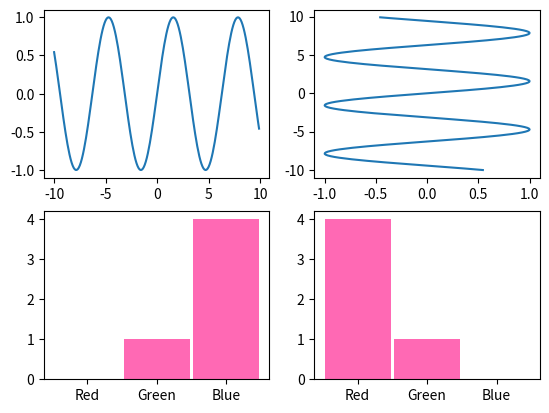

Reproduce this figure in Python.
from matplotlib import pyplot as plt
import math

# Data
sin_x_values: list[float] = [x / 10 for x in range(-100, 100, 1)]
sin_y_values: list[float] = []
for x_value in sin_x_values:
    sin_y_values.append(math.sin(x_value))

favourite_colours: dict[str: int] = {
    "Red": 0,
    "Green": 1,
    "Blue": 4
}

# fig and ax get decomposed
fig, ax = plt.subplots(2, 2)
# fig is like the background
# ax is the axes, like the subplots, this is more useful
ax[0, 0].plot(sin_x_values, sin_y_values)
ax[0, 1].plot(sin_y_values, sin_x_values)
ax[1, 0].bar(favourite_colours.keys(), favourite_colours.values(), color = "hotpink", width = .95)
ax[1, 1].bar(favourite_colours.keys(), list(reversed(favourite_colours.values())), color = "hotpink", width = .95)

plt.show()

# Go onto revisions notes and show more functions